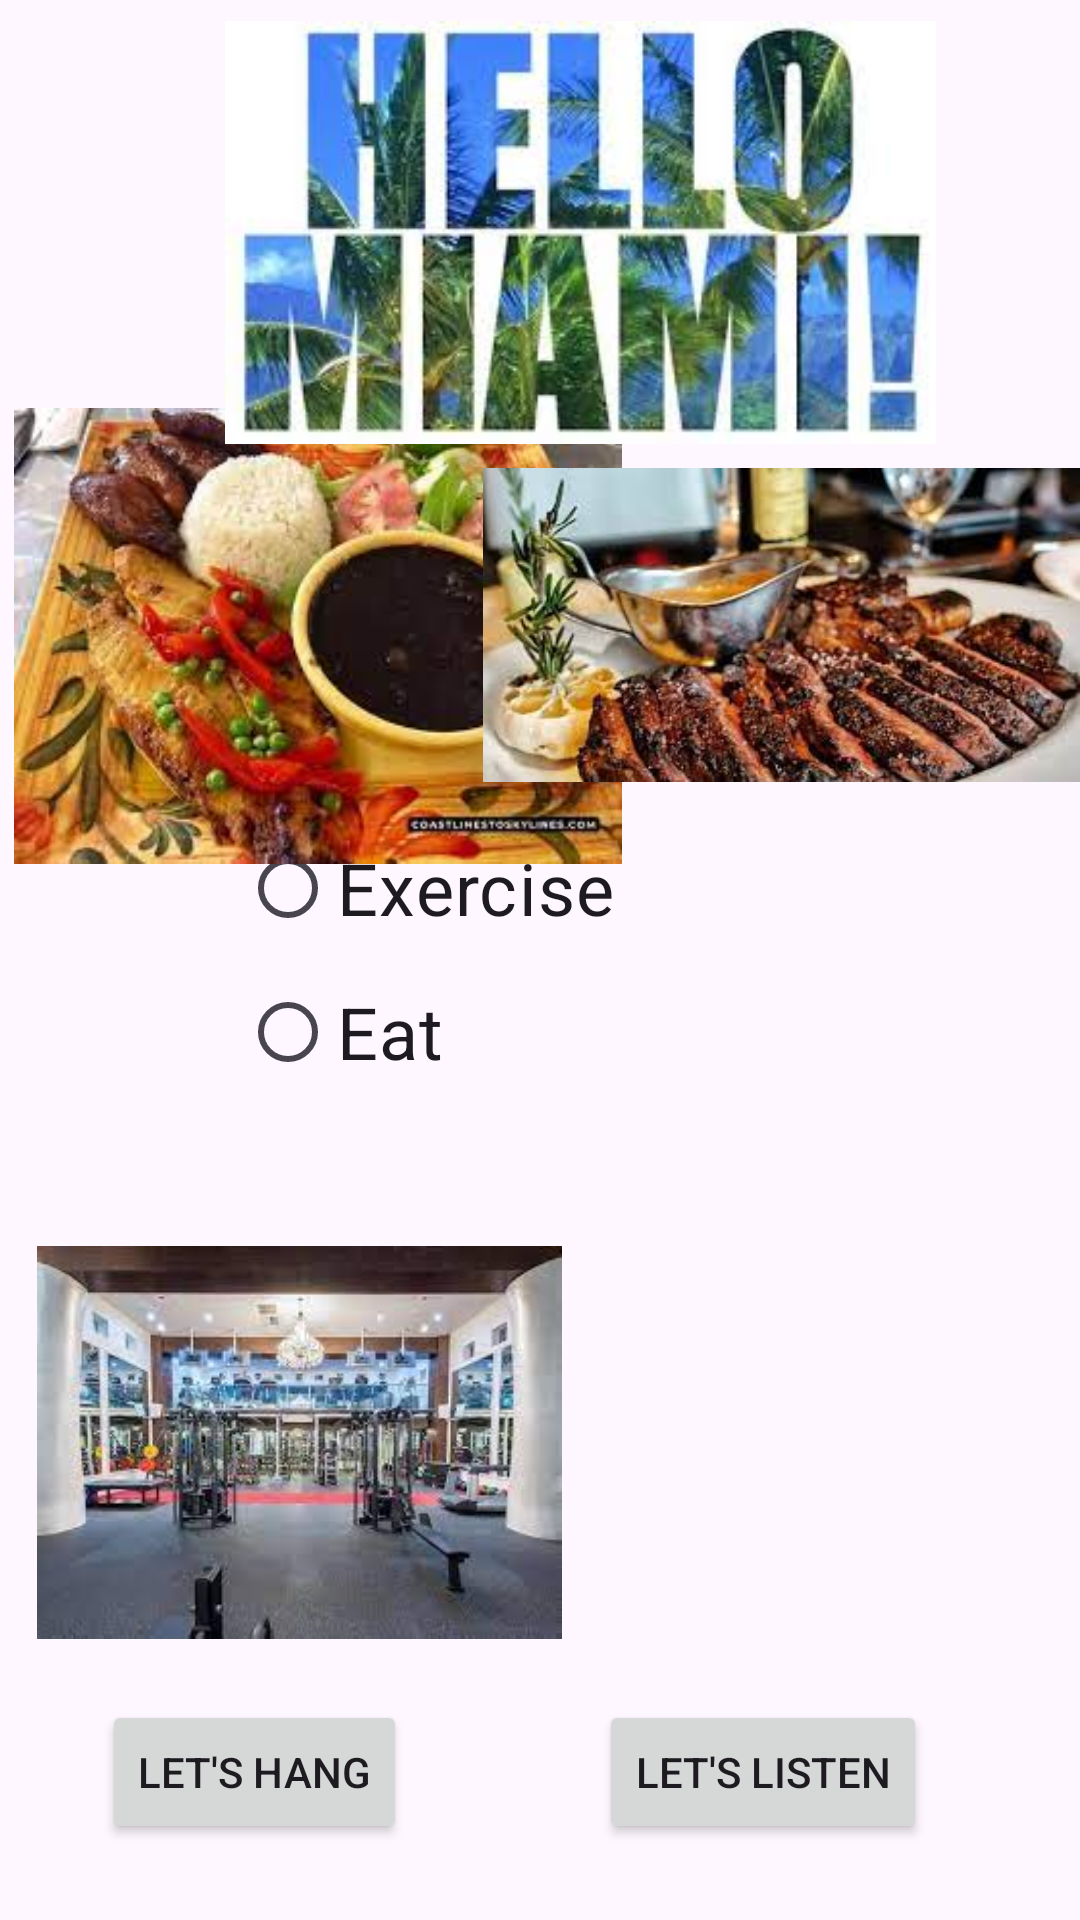

Layout XML and referenced resources for this Android screen:
<!-- AndroidManifest.xml: application theme Theme.Hang -->
<!-- res/layout/wherehm.xml -->
<?xml version="1.0" encoding="utf-8"?>
<androidx.constraintlayout.widget.ConstraintLayout xmlns:android="http://schemas.android.com/apk/res/android"
    xmlns:app="http://schemas.android.com/apk/res-auto"
    xmlns:tools="http://schemas.android.com/tools"
    android:id="@+id/linearLayout3"
    android:layout_width="match_parent"
    android:layout_height="match_parent"
    tools:context=".WhereHM">

    <Button
        android:id="@+id/btLets"
        android:layout_width="wrap_content"
        android:layout_height="wrap_content"
        android:text="@string/btLets"
        app:layout_constraintBottom_toBottomOf="parent"
        app:layout_constraintEnd_toEndOf="parent"
        app:layout_constraintHorizontal_bias="0.131"
        app:layout_constraintStart_toStartOf="parent"
        app:layout_constraintTop_toTopOf="parent"
        app:layout_constraintVertical_bias="0.957" />

    <RadioGroup
        android:id="@+id/plans"
        android:layout_width="wrap_content"
        android:layout_height="wrap_content"
        app:layout_constraintBottom_toBottomOf="parent"
        app:layout_constraintEnd_toEndOf="parent"
        app:layout_constraintStart_toStartOf="parent"
        app:layout_constraintTop_toTopOf="parent" >

        <RadioButton
            android:id="@+id/btExcercise2"
            android:layout_width="200dp"
            android:layout_height="wrap_content"
            android:text="@string/btExcercise2"
            android:textSize="24sp" />

        <RadioButton
            android:id="@+id/btEat2"
            android:layout_width="200dp"
            android:layout_height="wrap_content"
            android:text="@string/btEat1"
            android:textSize="24sp" />
    </RadioGroup>

    <ImageView
        android:id="@+id/imageView"
        android:layout_width="212dp"
        android:layout_height="152dp"
        app:layout_constraintBottom_toBottomOf="parent"
        app:layout_constraintEnd_toEndOf="parent"
        app:layout_constraintHorizontal_bias="0.0"
        app:layout_constraintStart_toStartOf="parent"
        app:layout_constraintTop_toTopOf="parent"
        app:layout_constraintVertical_bias="0.279"
        app:srcCompat="@drawable/doxnload" />

    <ImageView
        android:id="@+id/imageView2"
        android:layout_width="199dp"
        android:layout_height="144dp"
        app:layout_constraintBottom_toBottomOf="parent"
        app:layout_constraintEnd_toEndOf="parent"
        app:layout_constraintHorizontal_bias="1.0"
        app:layout_constraintStart_toStartOf="parent"
        app:layout_constraintTop_toTopOf="parent"
        app:layout_constraintVertical_bias="0.275"
        app:srcCompat="@drawable/download" />

    <ImageView
        android:id="@+id/imageView4"
        android:layout_width="175dp"
        android:layout_height="133dp"
        app:layout_constraintBottom_toBottomOf="parent"
        app:layout_constraintEnd_toEndOf="parent"
        app:layout_constraintHorizontal_bias="0.067"
        app:layout_constraintStart_toStartOf="parent"
        app:layout_constraintTop_toTopOf="parent"
        app:layout_constraintVertical_bias="0.817"
        app:srcCompat="@drawable/qq" />

    <ImageView
        android:id="@+id/imageView5"
        android:layout_width="184dp"
        android:layout_height="265dp"
        app:layout_constraintBottom_toBottomOf="parent"
        app:layout_constraintEnd_toEndOf="parent"
        app:layout_constraintHorizontal_bias="0.942"
        app:layout_constraintStart_toStartOf="parent"
        app:layout_constraintTop_toTopOf="parent"
        app:layout_constraintVertical_bias="0.903"
        app:srcCompat="@drawable/image" />

    <ImageView
        android:id="@+id/imageView7"
        android:layout_width="237dp"
        android:layout_height="155dp"
        app:layout_constraintBottom_toBottomOf="parent"
        app:layout_constraintEnd_toEndOf="parent"
        app:layout_constraintHorizontal_bias="0.609"
        app:layout_constraintStart_toStartOf="parent"
        app:layout_constraintTop_toTopOf="parent"
        app:layout_constraintVertical_bias="0.0"
        app:srcCompat="@drawable/oo" />

    <Button
        android:id="@+id/btLLis"
        android:layout_width="wrap_content"
        android:layout_height="wrap_content"
        android:text="@string/btLLis"
        app:layout_constraintBottom_toBottomOf="parent"
        app:layout_constraintEnd_toEndOf="parent"
        app:layout_constraintHorizontal_bias="0.797"
        app:layout_constraintStart_toStartOf="parent"
        app:layout_constraintTop_toTopOf="parent"
        app:layout_constraintVertical_bias="0.957" />

</androidx.constraintlayout.widget.ConstraintLayout>
<!-- resources referenced by this layout -->
<resources>
  <!-- drawable download: jpeg bitmap (drawable, 13422 bytes) -->
  <!-- drawable doxnload: jpeg bitmap (drawable, 12288 bytes) -->
  <!-- drawable oo: jpeg bitmap (drawable, 11905 bytes) -->
  <!-- drawable qq: jpeg bitmap (drawable, 9921 bytes) -->
  <string name="btEat1">Eat</string>
  <string name="btExcercise2">Exercise</string>
  <string name="btLLis">Let\'s Listen</string>
  <string name="btLets">Let\'s Hang</string>
  <style name="Theme.Hang" parent="Base.Theme.Hang" />
  <style name="Base.Theme.Hang" parent="Theme.Material3.DayNight.NoActionBar">
          
          
      </style>
</resources>
